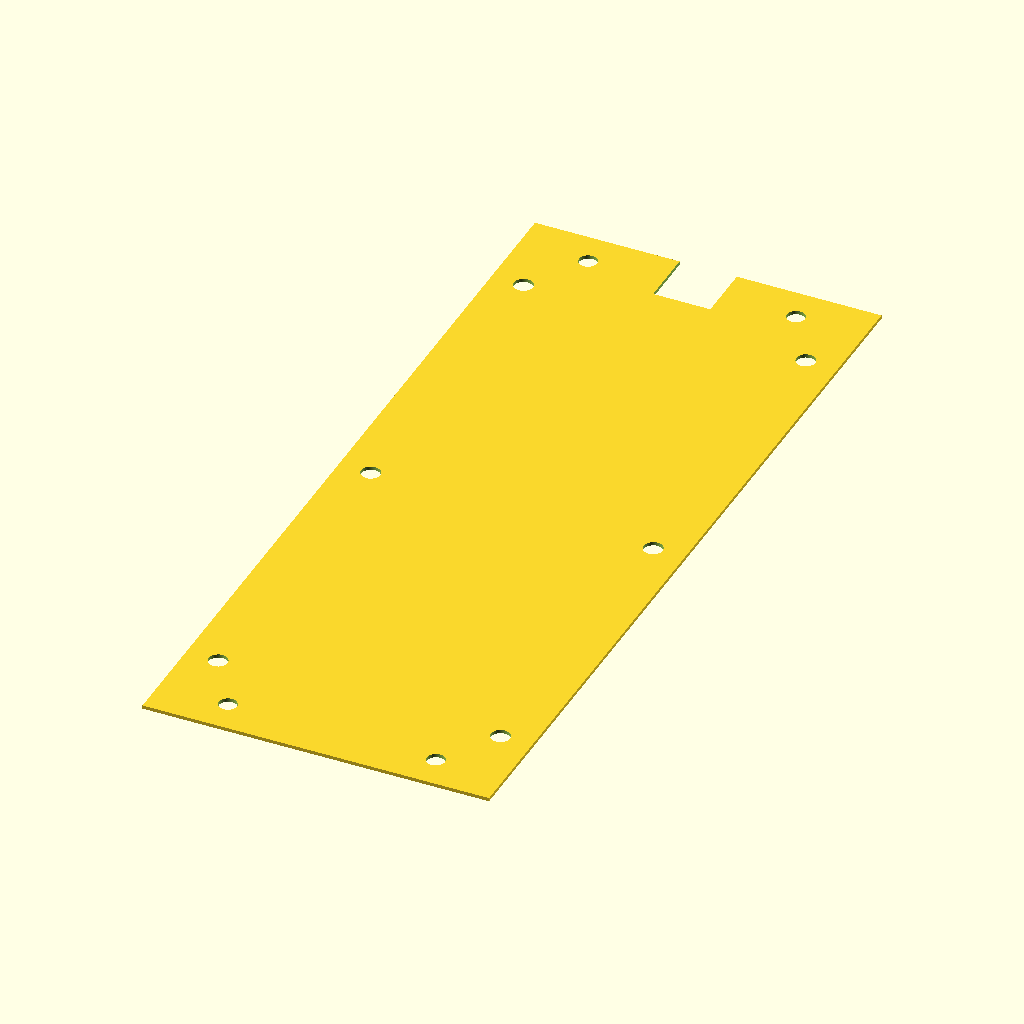
Cell 1: the model at its default parameters.
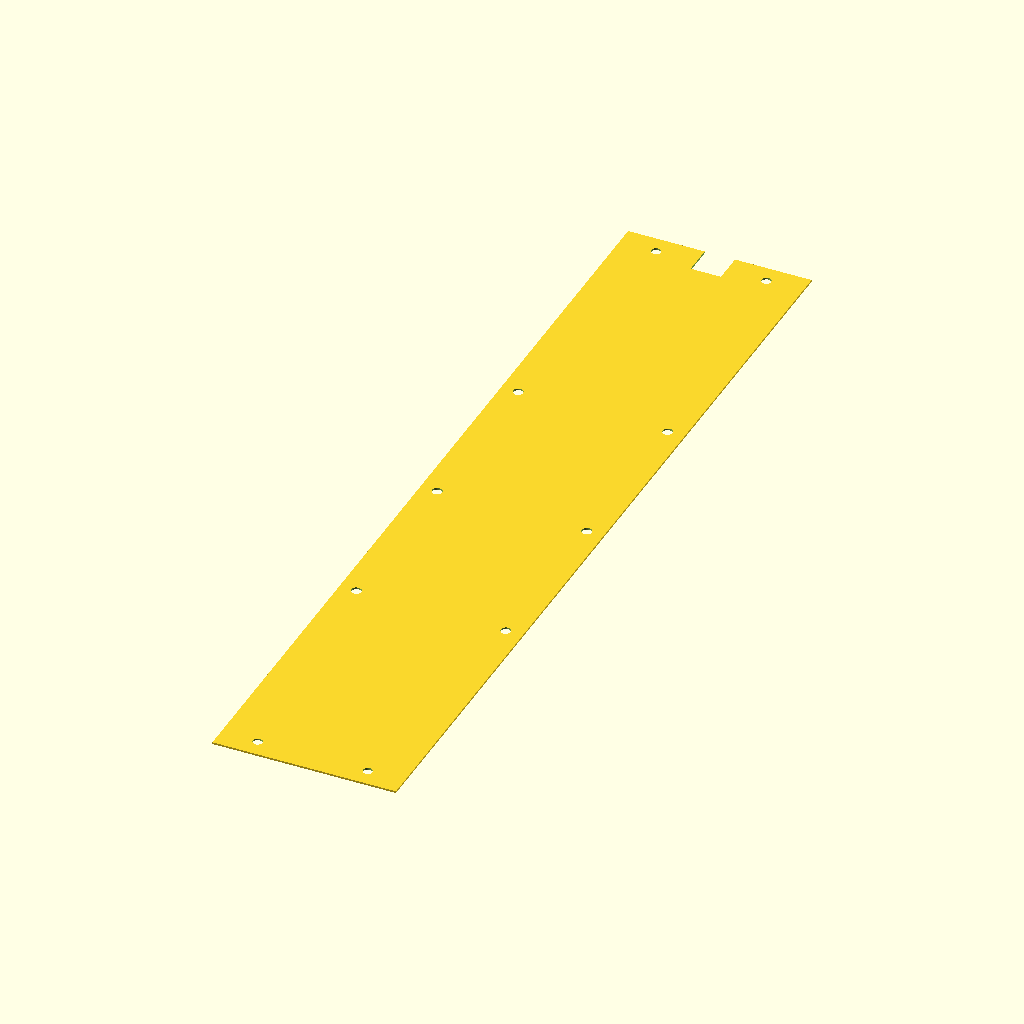
Cell 2 — in set to 50.8, the other parameters unchanged.
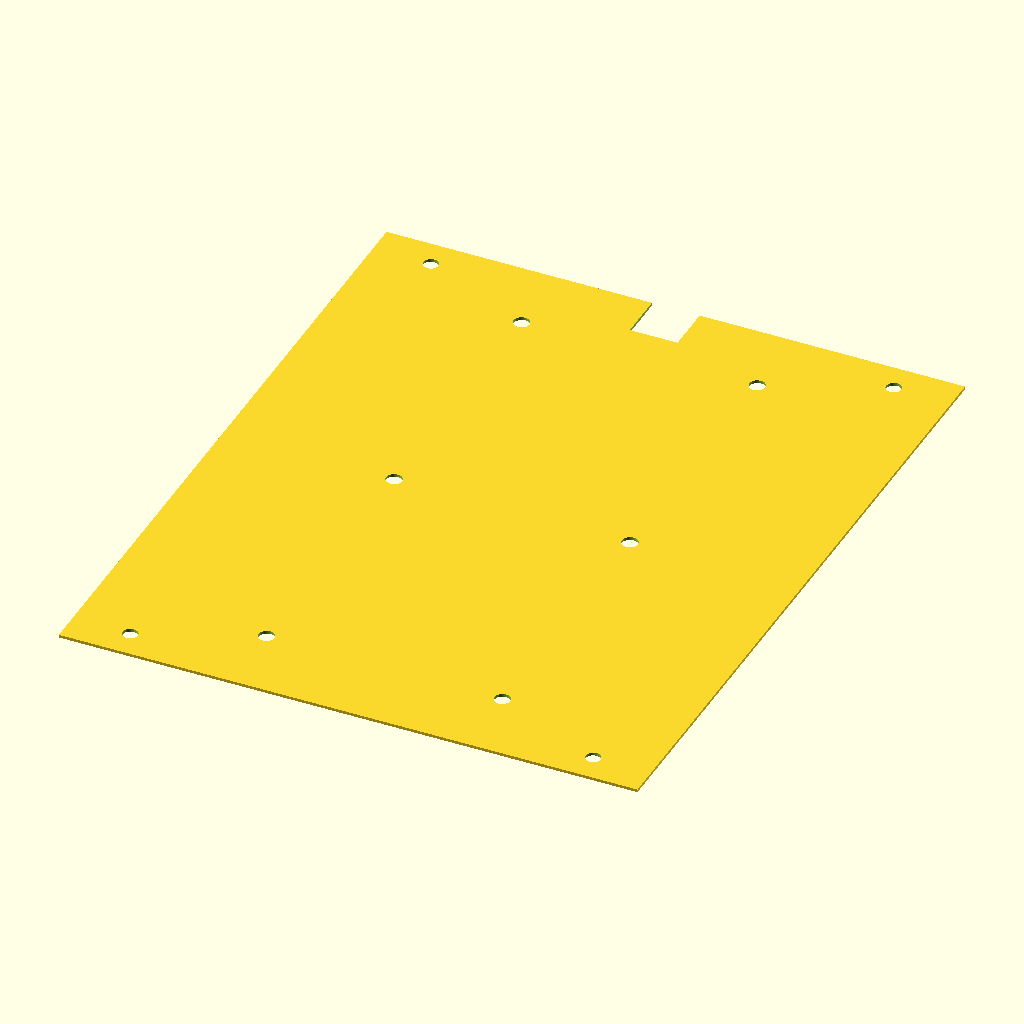
Cell 3: the same model with w = 200.
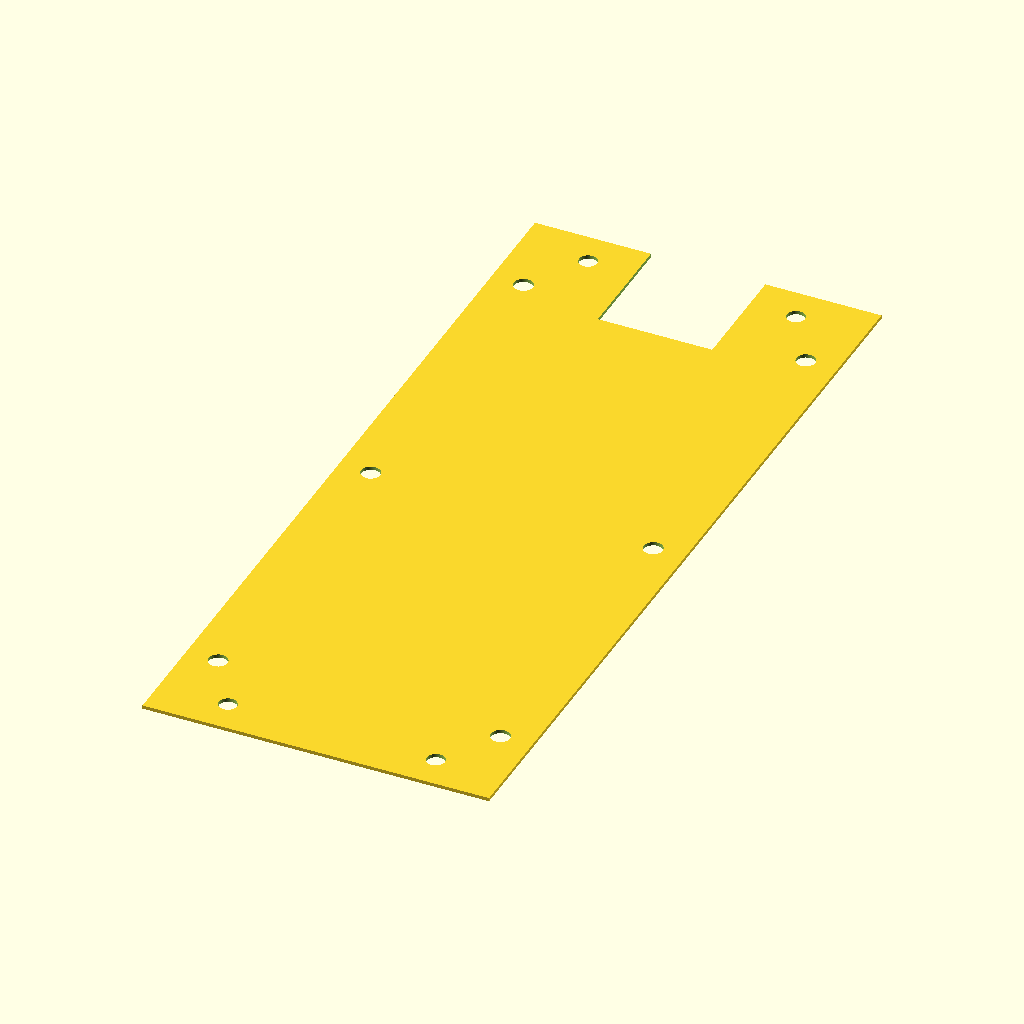
Cell 4: the same model with bracket = 33.
The same orthographic view direction (rotation 55°, 0°, 25°; colour scheme Cornfield) for every cell, with the view re-fitted per cell, so scale and position can differ between cells.
OpenSCAD source file stewart_platform/plug_mount.scad:
$fn=64;

b_d=5.5;

m5=2.6;

w_b=76+b_d;

l_b=89+b_d;

in=25.4;

w=100;

l=(9 + 9/16)*in;
bracket=16.5;

difference() {
    square([w,l],center=true);
    
    translate([0,l/2-bracket/2+.1])
    square(bracket,center=true);
    
    translate([w/2-20,l/2-10])
    circle(m5);
    
    translate([-(w/2-20),(l/2-10)])
    circle(m5);
    
    translate([(w/2-20),-(l/2-10)])
    circle(m5);
    
    translate([-(w/2-20),-(l/2-10)])
    circle(m5);
    
    translate([(w_b/2),0])
    circle(d=b_d);
    
    translate([-(w_b/2),0])
    circle(d=b_d);
    
    translate([-(w_b/2),(l_b)])
    circle(d=b_d);
    translate([-(w_b/2),-(l_b)])
    circle(d=b_d);
    translate([(w_b/2),-(l_b)])
    circle(d=b_d);
    translate([(w_b/2),(l_b)])
    circle(d=b_d);
}
Customizer parameters (derived from the source; name, type, default, range or options):
b_d: number, default 5.5
m5: number, default 2.6
in: number, default 25.4
w: number, default 100
bracket: number, default 16.5
